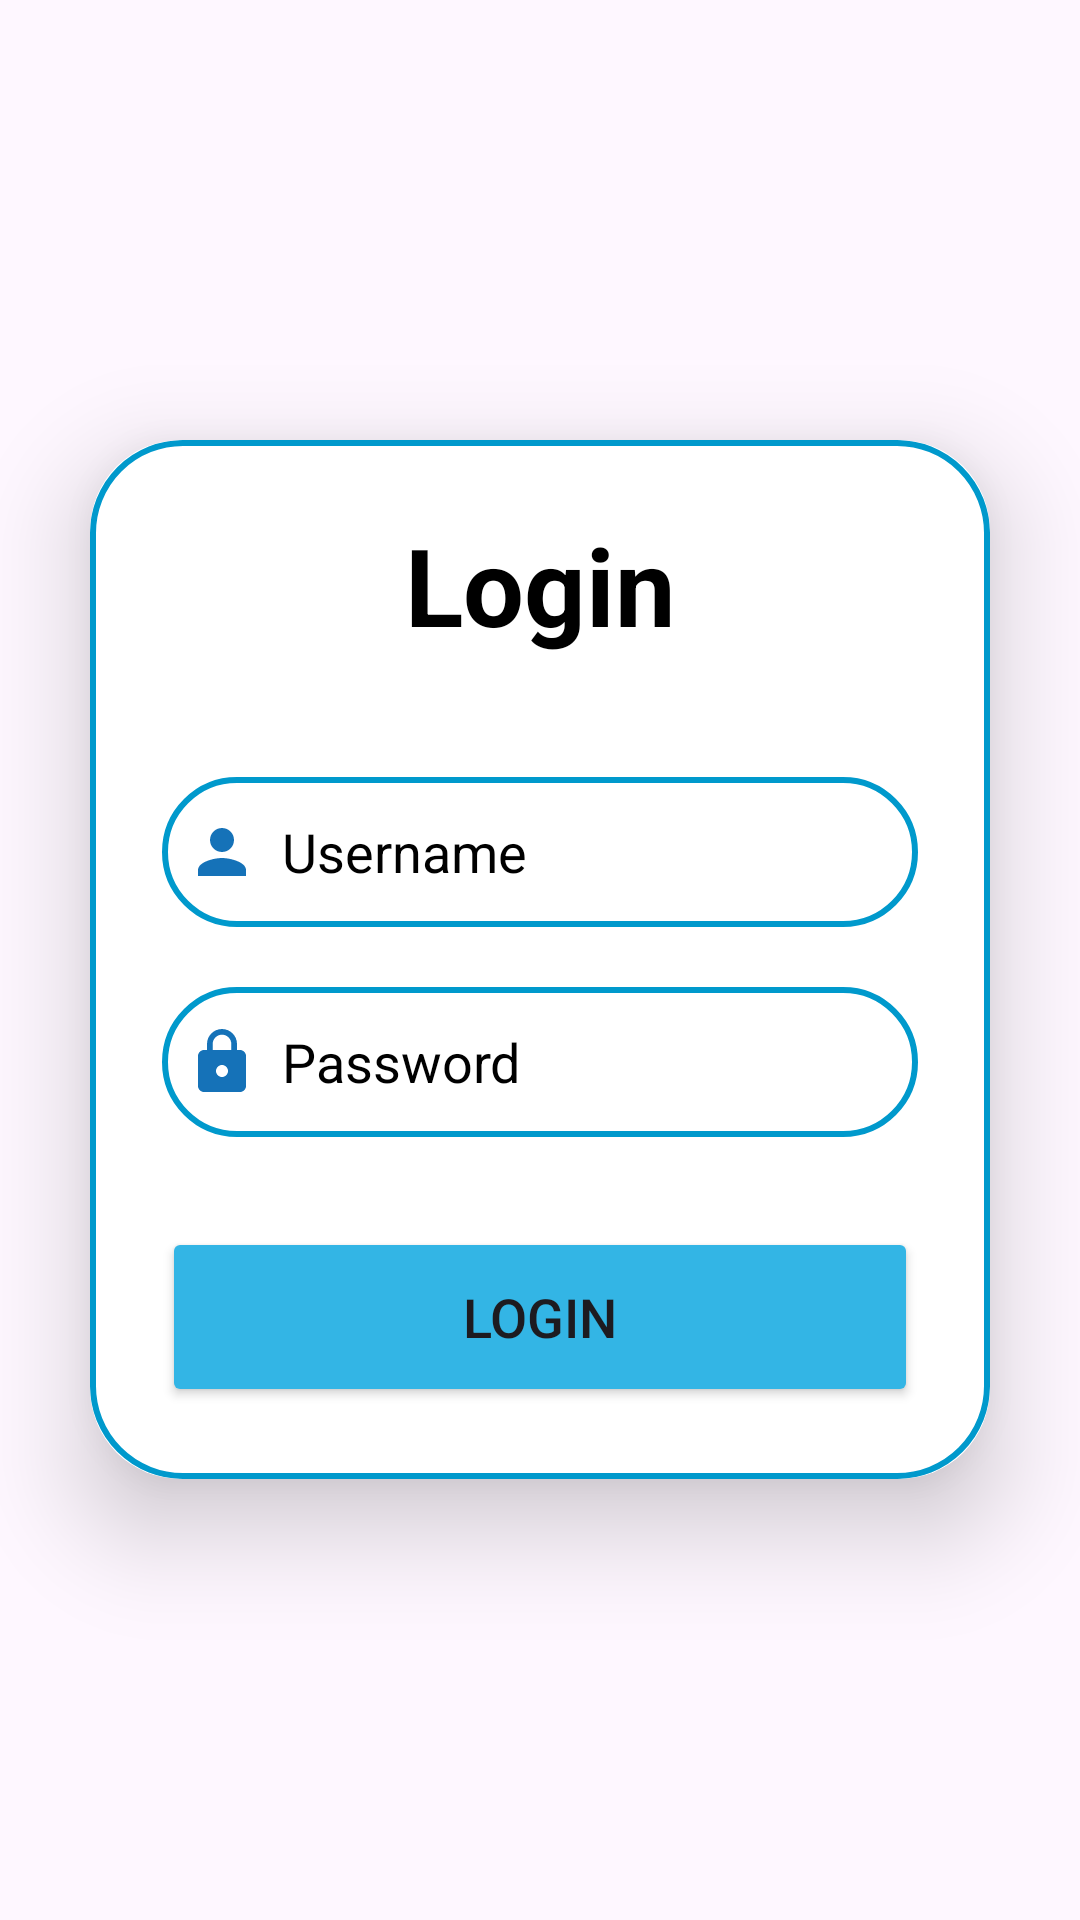

The Android layout XML behind this screen, and the referenced resources:
<!-- AndroidManifest.xml: application theme Theme.Day18_Fragment -->
<!-- res/layout/validation_fragment.xml -->
<?xml version="1.0" encoding="utf-8"?>
<LinearLayout
    xmlns:android="http://schemas.android.com/apk/res/android"
    xmlns:app="http://schemas.android.com/apk/res-auto"
    xmlns:tools="http://schemas.android.com/tools"
    android:layout_width="match_parent"
    android:layout_height="match_parent"
    android:orientation="vertical"
    android:gravity="center"
    android:background="@drawable/login"
    tools:context=".MainActivity">

    <androidx.cardview.widget.CardView
        android:layout_width="match_parent"
        android:layout_height="wrap_content"
        android:layout_margin="30dp"
        app:cardCornerRadius="30dp"
        app:cardElevation="20dp">

        <LinearLayout
            android:layout_width="match_parent"
            android:layout_height="wrap_content"
            android:orientation="vertical"
            android:layout_gravity="center_horizontal"
            android:padding="24dp"
            android:background="@drawable/custom_edit">

            <TextView
                android:layout_width="match_parent"
                android:layout_height="wrap_content"
                android:text="Login"
                android:id="@+id/loginText"
                android:textSize="36sp"
                android:textAlignment="center"
                android:textStyle="bold"
                android:textColor="@color/black"/>

            <EditText
                android:layout_width="match_parent"
                android:layout_height="50dp"
                android:id="@+id/username"
                android:background="@drawable/custom_edit"
                android:layout_marginTop="40dp"
                android:textColorHint="@color/black"
                android:padding="8dp"
                android:hint="Username"
                android:drawableLeft="@drawable/baseline_person_24"
                android:textColor="@color/black"
                android:drawablePadding="8dp"/>

            <EditText
                android:layout_width="match_parent"
                android:layout_height="50dp"
                android:id="@+id/password"
                android:background="@drawable/custom_edit"
                android:layout_marginTop="20dp"
                android:inputType="textPassword"
                android:padding="8dp"
                android:hint="Password"
                android:textColorHint="@color/black"
                android:drawableLeft="@drawable/baseline_lock_24"
                android:textColor="@color/black"
                android:drawablePadding="8dp"/>

            <androidx.appcompat.widget.AppCompatButton
                android:layout_width="match_parent"
                android:layout_height="60dp"
                android:text="Login"
                android:textColorHint="@color/black"
                android:id="@+id/loginButton"
                android:textSize="18sp"
               android:backgroundTint="@android:color/holo_blue_light"
                android:layout_marginTop="30dp"
                app:cornerRadius = "20dp"/>


        </LinearLayout>

    </androidx.cardview.widget.CardView>


</LinearLayout>
<!-- resources referenced by this layout -->
<resources>
  <!-- drawable baseline_lock_24 (drawable) -->
  <vector android:height="24dp" android:tint="#1572B8"
      android:viewportHeight="24" android:viewportWidth="24"
      android:width="24dp" xmlns:android="http://schemas.android.com/apk/res/android">
      <path android:fillColor="@android:color/white" android:pathData="M18,8h-1L17,6c0,-2.76 -2.24,-5 -5,-5S7,3.24 7,6v2L6,8c-1.1,0 -2,0.9 -2,2v10c0,1.1 0.9,2 2,2h12c1.1,0 2,-0.9 2,-2L20,10c0,-1.1 -0.9,-2 -2,-2zM12,17c-1.1,0 -2,-0.9 -2,-2s0.9,-2 2,-2 2,0.9 2,2 -0.9,2 -2,2zM15.1,8L8.9,8L8.9,6c0,-1.71 1.39,-3.1 3.1,-3.1 1.71,0 3.1,1.39 3.1,3.1v2z"/>
  </vector>
  <!-- drawable baseline_person_24 (drawable) -->
  <vector android:height="24dp" android:tint="#1572B8"
      android:viewportHeight="24" android:viewportWidth="24"
      android:width="24dp" xmlns:android="http://schemas.android.com/apk/res/android">
      <path android:fillColor="@android:color/white" android:pathData="M12,12c2.21,0 4,-1.79 4,-4s-1.79,-4 -4,-4 -4,1.79 -4,4 1.79,4 4,4zM12,14c-2.67,0 -8,1.34 -8,4v2h16v-2c0,-2.66 -5.33,-4 -8,-4z"/>
  </vector>
  <!-- drawable custom_edit (drawable) -->
  <?xml version="1.0" encoding="utf-8"?>
  <shape xmlns:android="http://schemas.android.com/apk/res/android"
      android:shape="rectangle">
  
      <stroke
          android:width="2dp"
          android:color="@android:color/holo_blue_dark"/>
  
      <corners
          android:radius="30dp"/>
  
  </shape>
  <style name="Theme.Day18_Fragment" parent="Base.Theme.Day18_Fragment" />
  <style name="Base.Theme.Day18_Fragment" parent="Theme.Material3.DayNight.NoActionBar">
          
          
      </style>
  <!-- not gathered from this repository: default colours our renderer supplied (Android Studio template values) -->
  <color name="black">#FF000000</color>
</resources>
